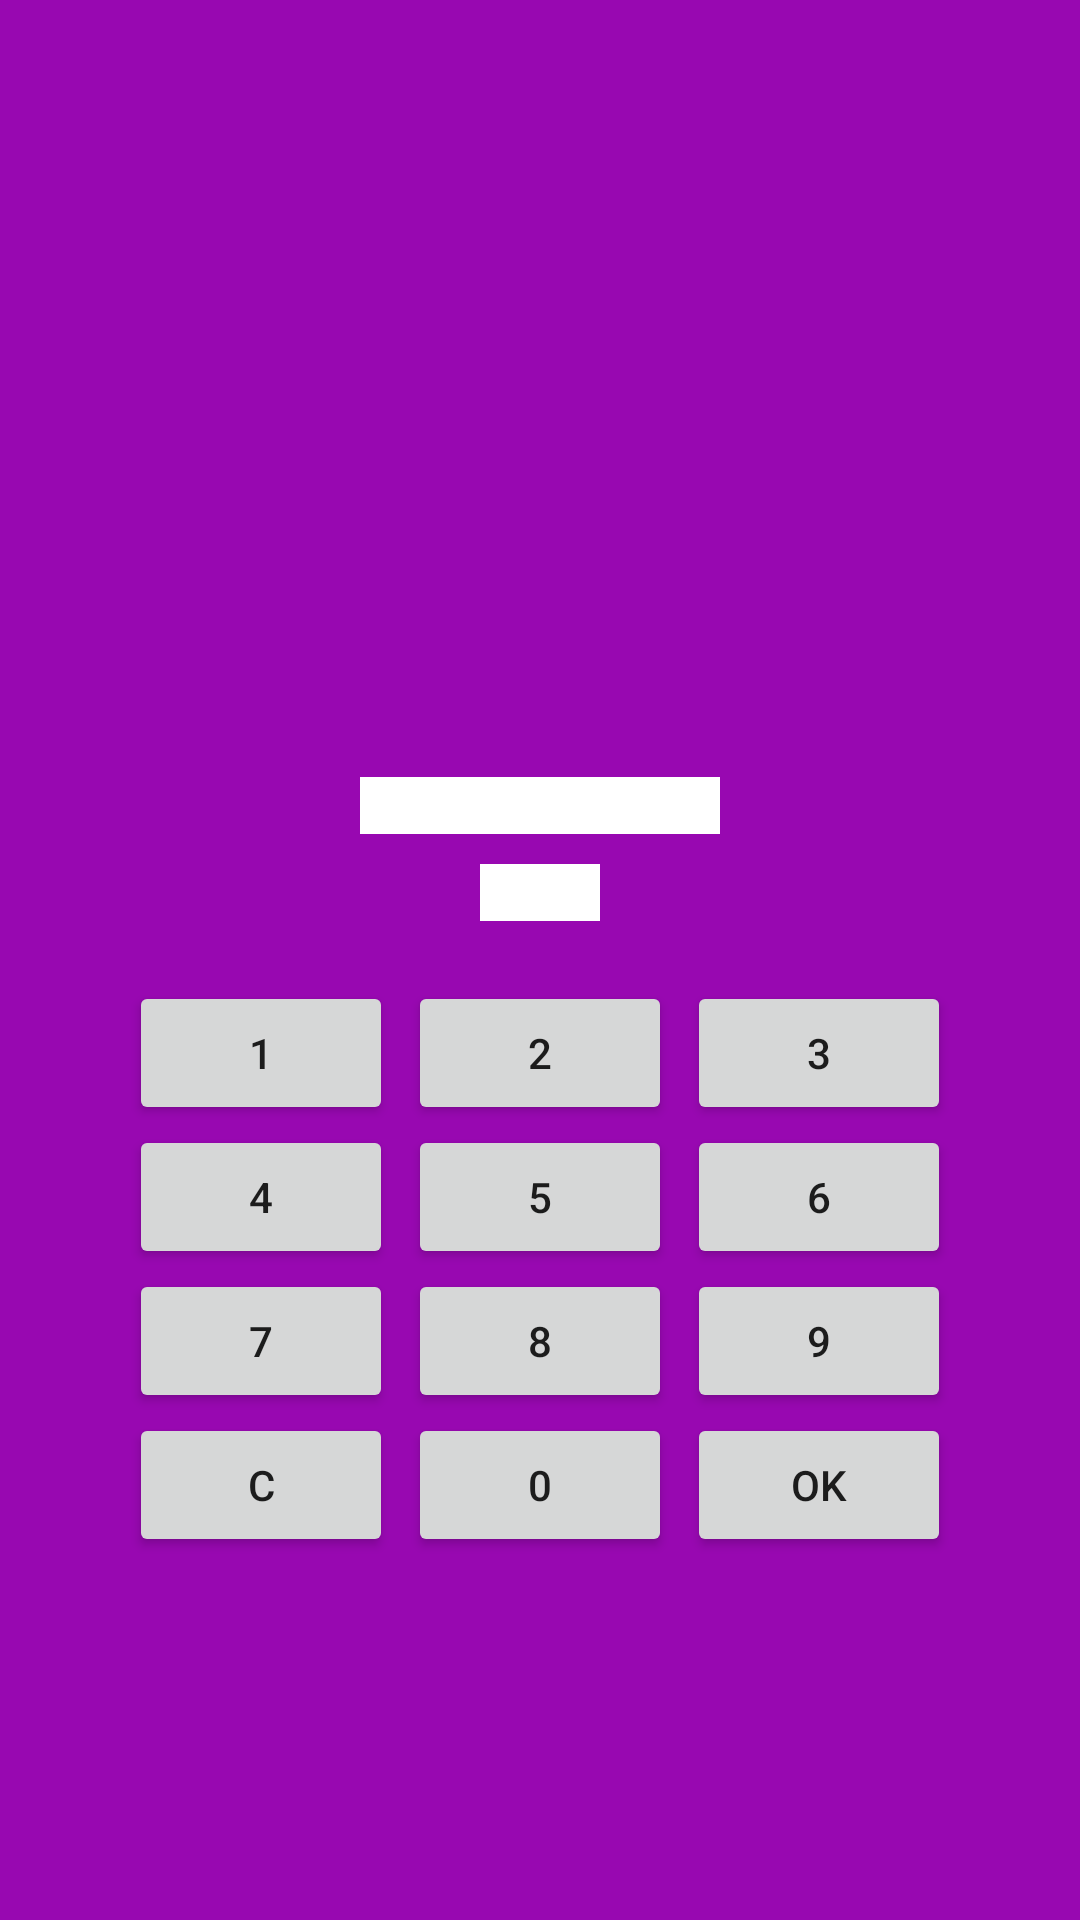

Write the Android layout XML for this screen, with the resource values it uses.
<!-- AndroidManifest.xml: application theme Theme.AndroidGame -->
<!-- res/layout/activity_calculate_expression_level.xml -->
<?xml version="1.0" encoding="utf-8"?>
<RelativeLayout xmlns:android="http://schemas.android.com/apk/res/android"
    xmlns:app="http://schemas.android.com/apk/res-auto"
    xmlns:tools="http://schemas.android.com/tools"
    android:layout_width="match_parent"
    android:layout_height="match_parent"
    tools:context=".mainmenu.gamemodes.calculationsmodegames.calculateexpressionlevel.CalculateExpressionLevel"
    android:background="@color/purple">

    <LinearLayout
        android:id="@+id/flash_screen"
        android:layout_width="match_parent"
        android:layout_height="match_parent"
        android:gravity="center"
        android:orientation="vertical">

        <TextView
            android:id="@+id/timer_text"
            android:layout_width="match_parent"
            android:layout_height="wrap_content"
            android:layout_marginHorizontal="120dp"
            android:layout_marginBottom="50dp"
            android:textColor="@color/white"
            android:textAlignment="center" />

        <TextView
            android:id="@+id/points_text"
            android:layout_width="match_parent"
            android:layout_height="wrap_content"
            android:layout_marginHorizontal="120dp"
            android:layout_marginBottom="50dp"
            android:textColor="@color/white"
            android:textAlignment="center" />

        <TextView
            android:id="@+id/expression_text"
            android:layout_width="match_parent"
            android:layout_height="wrap_content"
            android:layout_marginHorizontal="120dp"
            android:background="@color/white"
            android:textAlignment="center" />

        <TextView
            android:id="@+id/solution_text"
            android:layout_width="match_parent"
            android:layout_height="wrap_content"
            android:layout_marginHorizontal="160dp"
            android:layout_marginTop="10dp"
            android:background="@color/white"
            android:maxLength="3"
            android:textAlignment="center" />

        <TableLayout
            android:id="@+id/buttons"
            android:layout_width="wrap_content"
            android:layout_height="wrap_content"
            android:layout_marginTop="20dp">

            <TableRow
                android:id="@+id/tableRow_1"
                android:layout_width="wrap_content"
                android:layout_height="wrap_content">

                <Button
                    android:id="@+id/button_1"
                    android:layout_width="wrap_content"
                    android:layout_height="wrap_content"

                    android:text="@string/number_button_1" />

                <Button
                    android:id="@+id/button_2"
                    android:layout_width="wrap_content"
                    android:layout_height="wrap_content"
                    android:layout_marginHorizontal="5dp"
                    android:text="@string/number_button_2" />

                <Button
                    android:id="@+id/button_3"
                    android:layout_width="wrap_content"
                    android:layout_height="wrap_content"
                    android:text="@string/number_button_3" />
            </TableRow>

            <TableRow
                android:id="@+id/tableRow_2"
                android:layout_width="wrap_content"
                android:layout_height="wrap_content">

                <Button
                    android:id="@+id/button_4"
                    android:layout_width="wrap_content"
                    android:layout_height="wrap_content"
                    android:text="@string/number_button_4" />

                <Button
                    android:id="@+id/button_5"
                    android:layout_width="wrap_content"
                    android:layout_height="wrap_content"
                    android:layout_marginHorizontal="5dp"
                    android:text="@string/number_button_5" />

                <Button
                    android:id="@+id/button_6"
                    android:layout_width="wrap_content"
                    android:layout_height="wrap_content"
                    android:text="@string/number_button_6" />
            </TableRow>

            <TableRow
                android:id="@+id/tableRow_3"
                android:layout_width="wrap_content"
                android:layout_height="wrap_content">

                <Button
                    android:id="@+id/button_7"
                    android:layout_width="wrap_content"
                    android:layout_height="wrap_content"
                    android:text="@string/number_button_7" />

                <Button
                    android:id="@+id/button_8"
                    android:layout_width="wrap_content"
                    android:layout_height="wrap_content"
                    android:layout_marginHorizontal="5dp"
                    android:text="@string/number_button_8" />

                <Button
                    android:id="@+id/button_9"
                    android:layout_width="wrap_content"
                    android:layout_height="wrap_content"
                    android:text="@string/number_button_9" />
            </TableRow>

            <TableRow
                android:id="@+id/tableRow_4"
                android:layout_width="wrap_content"
                android:layout_height="wrap_content">

                <Button
                    android:id="@+id/clean_button"
                    android:layout_width="wrap_content"
                    android:layout_height="wrap_content"
                    android:text="@string/clean_button" />

                <Button
                    android:id="@+id/button_0"
                    android:layout_width="wrap_content"
                    android:layout_height="wrap_content"
                    android:layout_marginHorizontal="5dp"
                    android:text="@string/number_button_0" />

                <Button
                    android:id="@+id/ok_button"
                    android:layout_width="wrap_content"
                    android:layout_height="wrap_content"
                    android:text="OK" />
            </TableRow>
        </TableLayout>

    </LinearLayout>

</RelativeLayout>
<!-- resources referenced by this layout -->
<resources>
  <color name="purple">#9808B1</color>
  <color name="white">#FFFFFFFF</color>
  <string name="clean_button">C</string>
  <string name="number_button_0">0</string>
  <string name="number_button_1">1</string>
  <string name="number_button_2">2</string>
  <string name="number_button_3">3</string>
  <string name="number_button_4">4</string>
  <string name="number_button_5">5</string>
  <string name="number_button_6">6</string>
  <string name="number_button_7">7</string>
  <string name="number_button_8">8</string>
  <string name="number_button_9">9</string>
  <style name="Theme.AndroidGame" parent="Theme.MaterialComponents.DayNight.DarkActionBar">
          
          <item name="colorPrimary">@color/purple_500</item>
          <item name="colorPrimaryVariant">@color/purple_700</item>
          <item name="colorOnPrimary">@color/white</item>
          
          <item name="colorSecondary">@color/teal_200</item>
          <item name="colorSecondaryVariant">@color/teal_700</item>
          <item name="colorOnSecondary">@color/black</item>
          
          <item name="android:statusBarColor" tools:targetApi="l">?attr/colorPrimaryVariant</item>
          
      </style>
  <color name="purple_500">#FF6200EE</color>
  <color name="purple_700">#FF3700B3</color>
  <color name="teal_200">#FF03DAC5</color>
  <color name="teal_700">#FF018786</color>
  <color name="black">#FF000000</color>
</resources>
